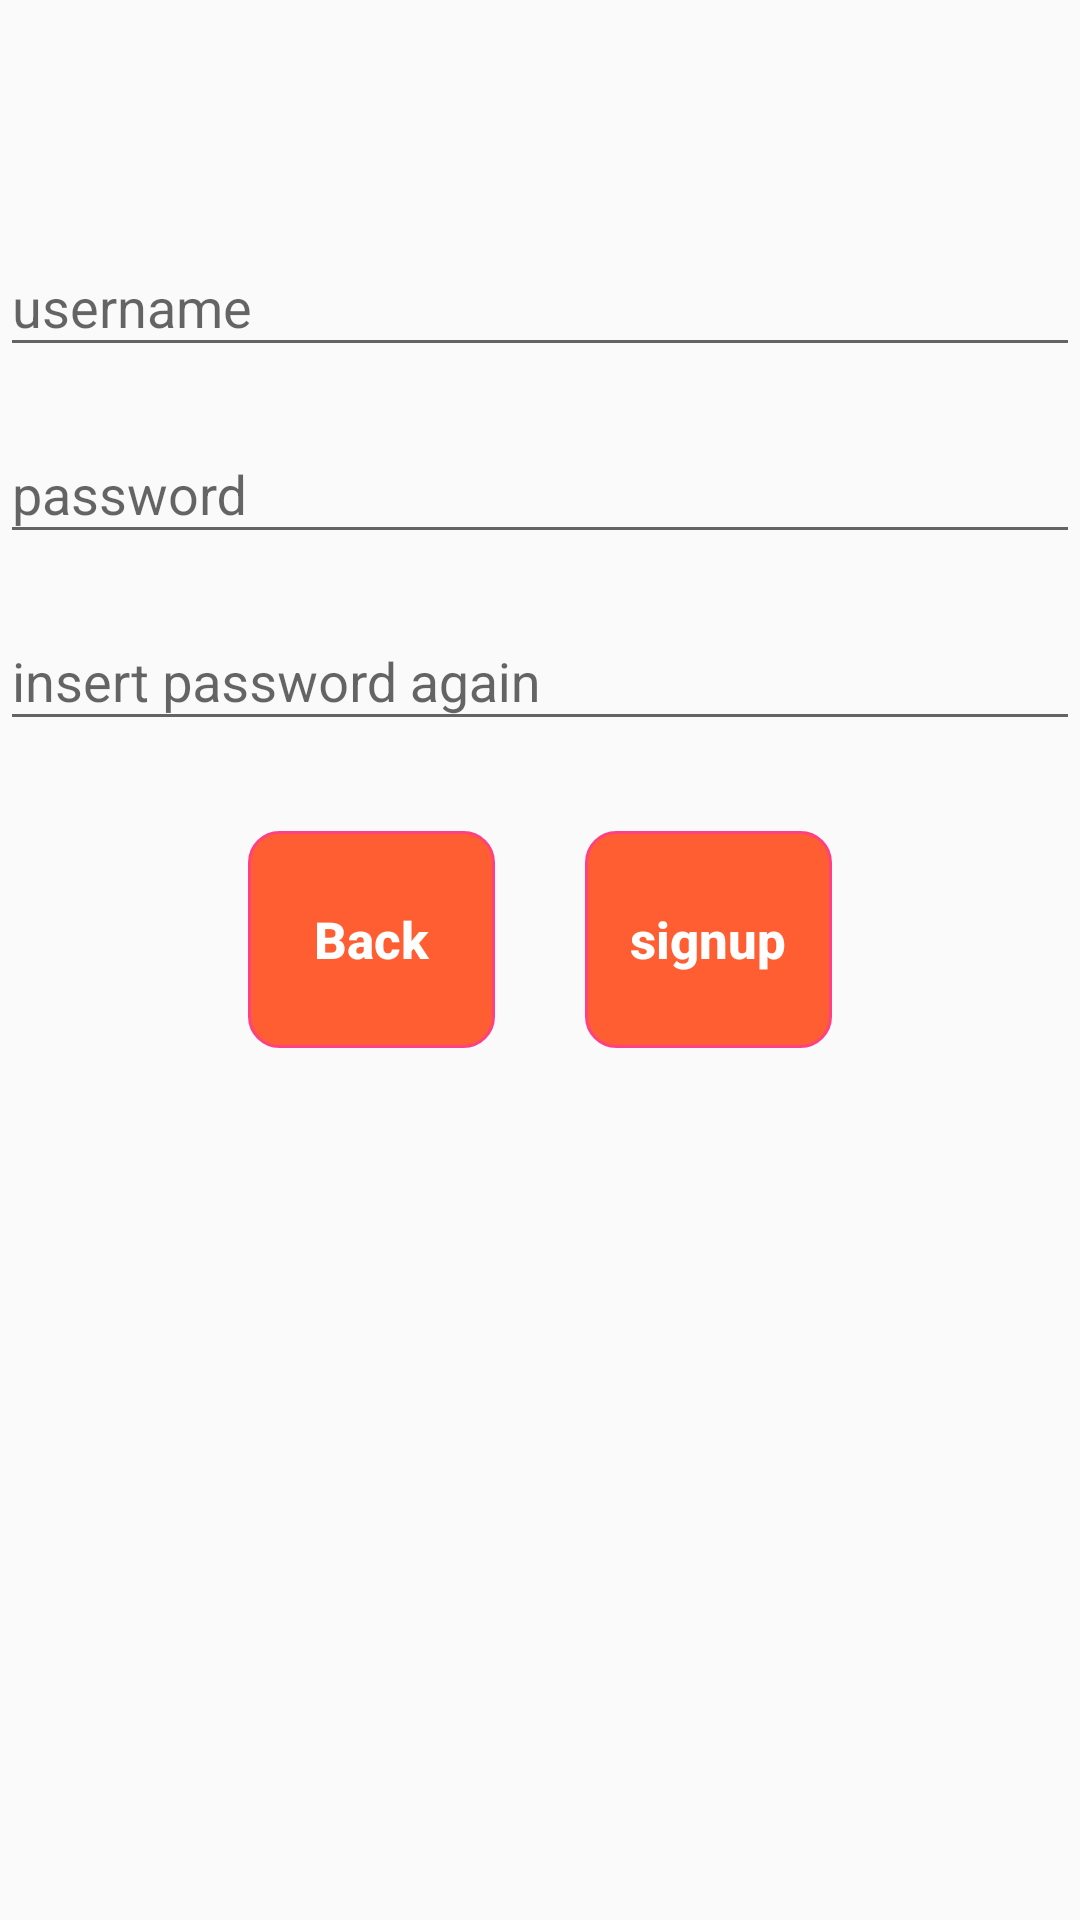

Layout XML and referenced resources for this Android screen:
<!-- AndroidManifest.xml: application theme AppTheme -->
<!-- res/layout/fragsignup.xml -->
<?xml version="1.0" encoding="utf-8"?>
<LinearLayout xmlns:android="http://schemas.android.com/apk/res/android"
    xmlns:app="http://schemas.android.com/apk/res-auto"
    android:layout_width="match_parent"
    android:layout_height="match_parent"
    android:layout_margin="@dimen/layout_frag_sign_up_margin"
    android:orientation="vertical"
    android:weightSum="10"
    >

    <TextView
        android:id="@+id/tv_note_signup"
        android:layout_width="match_parent"
        android:layout_height="0dp"
        android:layout_marginTop="@dimen/tv_note_sign_up_margin_top"
        android:layout_weight="1.5"
        android:gravity="center_vertical"
        android:textSize="@dimen/tv_note_sign_up_text_size"
        android:textStyle="bold"
        android:visibility="gone" />

    <android.support.design.widget.TextInputLayout
        android:id="@+id/til_username"
        android:layout_width="match_parent"
        android:layout_height="wrap_content"
        android:layout_marginTop="@dimen/til_username_margin_top"
        >

        <EditText
            android:id="@+id/edt_username_signup"
            android:layout_width="match_parent"
            android:layout_height="match_parent"
            android:inputType="textEmailAddress"
            android:textColorHint="#00ddff"
            android:hint="@string/text_hint_username"/>

    </android.support.design.widget.TextInputLayout>

    <android.support.design.widget.TextInputLayout
        android:id="@+id/til_password"
        android:layout_width="match_parent"
        android:layout_height="wrap_content"
        android:layout_marginTop="@dimen/note_til_password_margin_top"

        >

        <EditText
            android:id="@+id/edt_password_signup"
            android:layout_width="match_parent"
            android:layout_height="match_parent"
            android:hint="@string/text_hint_password"
            android:inputType="textPassword"
            android:textColorHint="#00ddff"
            />
    </android.support.design.widget.TextInputLayout>


    <android.support.design.widget.TextInputLayout
        android:id="@+id/til_re_password"
        android:layout_width="match_parent"
        android:layout_height="wrap_content"
        android:layout_marginTop="@dimen/note_til_password_margin_top"
        >

        <EditText
            android:id="@+id/edt_re_password_signup"
            android:layout_width="match_parent"
            android:layout_height="match_parent"
            android:layout_marginTop="@dimen/note_re_password_margin_top"
            android:hint="@string/text_hint_re_password"
            android:inputType="textPassword"
            android:textColorHint="#00ddff" />
    </android.support.design.widget.TextInputLayout>

    <LinearLayout
        android:layout_width="match_parent"
        android:layout_height="0dp"
        android:layout_marginTop="@dimen/note_layout_button_margin_top"
        android:layout_weight="2"
        android:gravity="center"
        android:orientation="horizontal"
        android:weightSum="4">

        <Button
            android:id="@+id/btn_back_signup"
            style="@style/buttonStyle"
            android:layout_width="0dp"
            android:layout_height="match_parent"
            android:layout_marginRight="@dimen/note_sign_up_button_margin_right"
            android:layout_weight="1"
            android:background="@drawable/buton_border"
            android:text="@string/text_btn_back"
            android:textSize="@dimen/note_sign_up_button_text_size"
            />

        <Button
            android:id="@+id/btn_register_signup"
            style="@style/buttonStyle"
            android:layout_width="0dp"
            android:layout_height="match_parent"
            android:layout_weight="1"
            android:background="@drawable/buton_border"
            android:text="@string/text_button_signup"
            android:textSize="@dimen/note_sign_up_button_text_size"
            />
    </LinearLayout>

</LinearLayout>
<!-- resources referenced by this layout -->
<resources>
  <dimen name="layout_frag_sign_up_margin">5dp</dimen>
  <dimen name="note_layout_button_margin_top">30dp</dimen>
  <dimen name="note_re_password_margin_top">10dp</dimen>
  <dimen name="note_sign_up_button_margin_right">30dp</dimen>
  <dimen name="note_sign_up_button_text_size">17sp</dimen>
  <dimen name="note_til_password_margin_top">10dp</dimen>
  <dimen name="til_username_margin_top">70dp</dimen>
  <dimen name="tv_note_sign_up_margin_top">30dp</dimen>
  <dimen name="tv_note_sign_up_text_size">15sp</dimen>
  <!-- drawable buton_border (drawable) -->
  <shape
      xmlns:android="http://schemas.android.com/apk/res/android"
      android:shape="rectangle">
  
      <corners android:radius="10dp" />
      <solid android:color="@color/color_button" />
      <stroke
          android:width="1dp"
          android:color="@color/colorAccent" />
  </shape>
  <string name="text_btn_back">Back</string>
  <string name="text_button_signup">signup</string>
  <string name="text_hint_password">password</string>
  <string name="text_hint_re_password">insert password again</string>
  <string name="text_hint_username">username</string>
  <style name="buttonStyle">
          <item name="android:textStyle">bold</item>
          <item name="android:textSize">20sp</item>
          <item name="android:textColor">@color/color_text_button</item>
          <item name="android:background">@color/color_button</item>
          <item name="android:textAllCaps">false</item>
      </style>
  <style name="AppTheme" parent="Theme.AppCompat.Light.NoActionBar">
          
          <item name="colorPrimary">@color/colorPrimary</item>
          <item name="colorPrimaryDark">@color/colorPrimaryDark</item>
          <item name="colorAccent">@color/colorAccent</item>
          <item name="popupMenuStyle">@style/popupMenuStyle</item>
      </style>
  <color name="color_button">#ccff3700</color>
  <color name="colorAccent">#FF4081</color>
  <color name="color_text_button">#ffffff</color>
  <color name="colorPrimary">#3F51B5</color>
  <color name="colorPrimaryDark">#303F9F</color>
  <style name="popupMenuStyle" parent="Widget.AppCompat.PopupMenu">
          <item name="android:popupBackground">@android:color/white</item>
      </style>
</resources>
